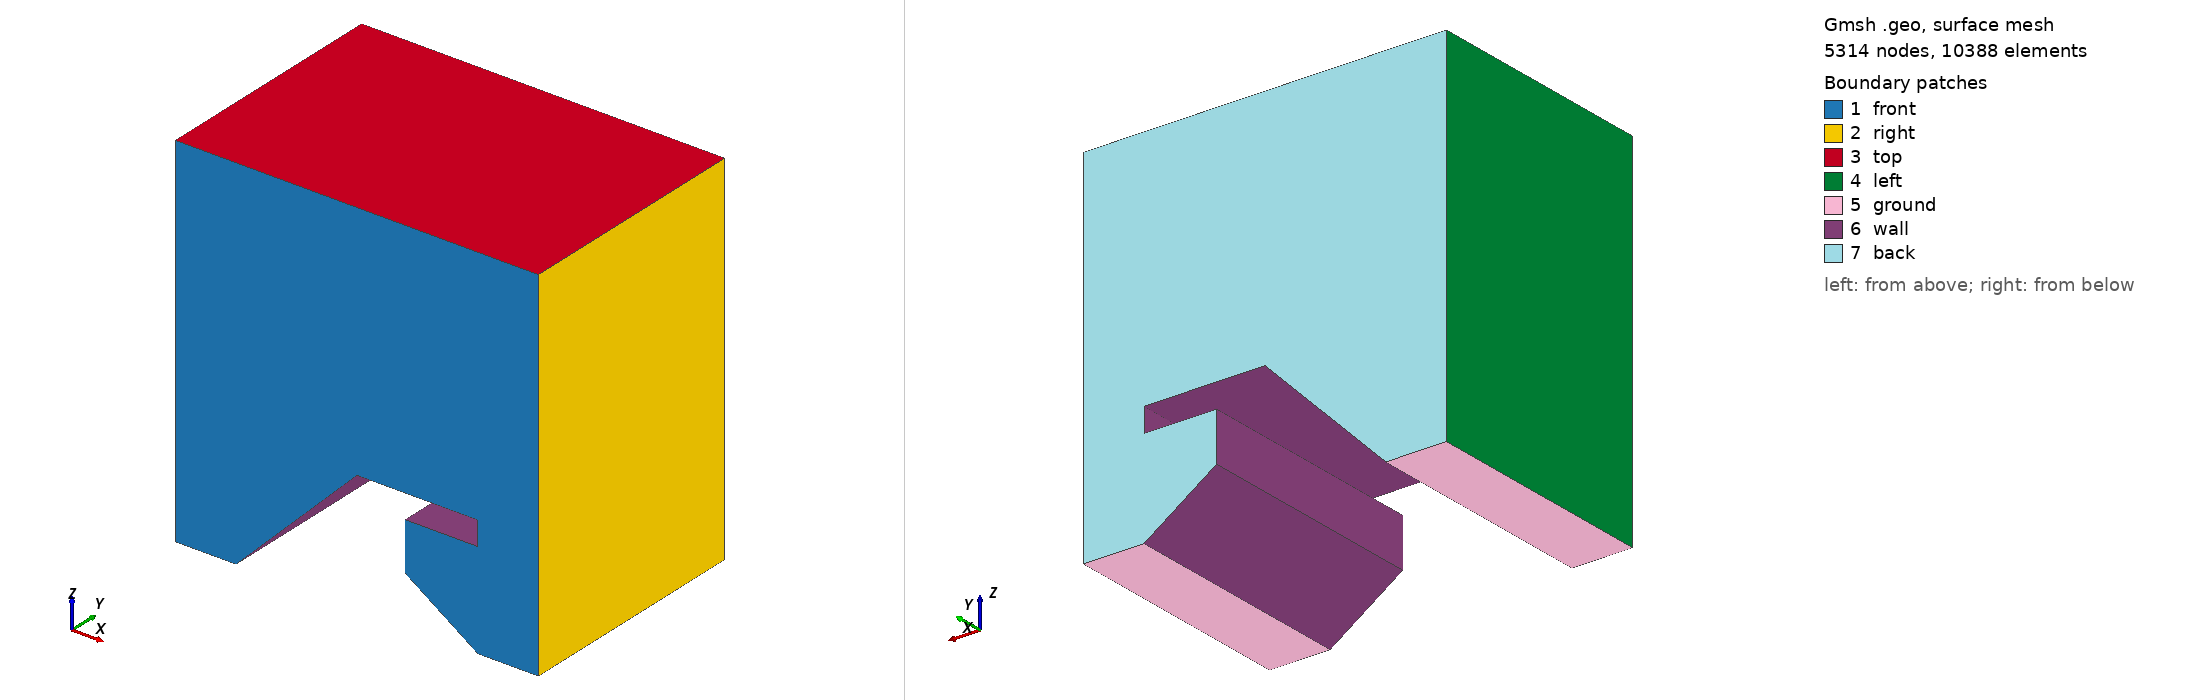

Gmsh geometry script, surface-meshed: 5314 nodes, 10388 surface elements. Boundary patches (legend numbers): 1 front, 2 right, 3 top, 4 left, 5 ground, 6 wall, 7 back. Left view from above one corner, right view from below the opposite corner. Legend entries are the model's physical surfaces. The drawing asked Gmsh for element sizes between 1% and 20% of the model's largest extent; the script's own settings can give other sizes.

=== sedimentazione.geo (drawn) ===
w = 1;
h = 1.5;

Point(1)  = {  -h/2, -w/2,   0, 1.0};
Point(2)  = {   h/2, -w/2,   0, 1.0};
Point(3)  = {   h/2, -w/2,   h, 1.0};
Point(4)  = {  -h/2, -w/2,   h, 1.0};
Point(5)  = {-0.5, -w/2,   0, 1.0};
Point(6)  = {  -0, -w/2, 0.5, 1.0};
Point(7)  = { 0.5, -w/2, 0.5, 1.0};
Point(8)  = { 0.5, -w/2, 0.4, 1.0};
Point(9)  = { 0.2, -w/2, 0.4, 1.0};
Point(10) = { 0.2, -w/2, 0.2, 1.0};
Point(11) = { 0.5, -w/2,   0, 1.0};
//+
Line(1) = {5, 1};
Line(2) = {5, 6};
Line(3) = {6, 7};
Line(4) = {7, 8};
Line(5) = {8, 9};
Line(6) = {9, 10};
Line(7) = {10, 11};
Line(8) = {11, 2};
Line(9) = {1, 4};
Line(10) = {2, 3};
Line(11) = {4, 3};
//+
Curve Loop(1) = {10, -11, -9, -1, 2, 3, 4, 5, 6, 7, 8};
Plane Surface(1) = {1};
//+
dl = 0.03;
Transfinite Curve {9, 11, 10} = (h/dl)+1 Using Progression 1;
Transfinite Curve {3} = (0.5/dl)+1 Using Progression 1;
Transfinite Curve {8, 1} = (((h/2)-0.5)/dl)+1 Using Progression 1;
Transfinite Curve {2} = (0.707/dl)+1 Using Progression 1;
Transfinite Curve {7} = (0.361/dl)+1 Using Progression 1;
Transfinite Curve {6} = (0.2/dl)+1 Using Progression 1;
Transfinite Curve {5} = (0.3/dl)+1 Using Progression 1;
Transfinite Curve {4} = (0.1/dl)+1 Using Progression 1;
//+
Extrude {0, w, 0} {
  Surface{1}; Layers{1}; Recombine;
}
//+
Physical Surface("back") = {68};
Physical Surface("front") = {1};
Physical Surface("top") = {31};
Physical Surface("left") = {35};
Physical Surface("right") = {27};
Physical Surface("ground") = {67, 39};
Physical Surface("wall") = {63, 59, 55, 51, 47, 43};
Physical Volume("internal") = {1};
